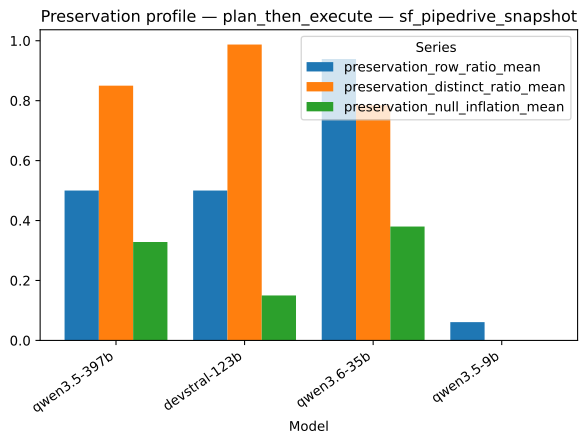

Values plotted in this chart, from the file beside it:
strategy, model, series, value
plan_then_execute, qwen3.5-397b, preservation_row_ratio_mean, 0.5
plan_then_execute, devstral-123b, preservation_row_ratio_mean, 0.5
plan_then_execute, qwen3.6-35b, preservation_row_ratio_mean, 0.939
plan_then_execute, qwen3.5-9b, preservation_row_ratio_mean, 0.06103
plan_then_execute, qwen3.5-397b, preservation_distinct_ratio_mean, 0.85
plan_then_execute, devstral-123b, preservation_distinct_ratio_mean, 0.9872
plan_then_execute, qwen3.6-35b, preservation_distinct_ratio_mean, 0.7846
plan_then_execute, qwen3.5-9b, preservation_distinct_ratio_mean, 0.0
plan_then_execute, qwen3.5-397b, preservation_null_inflation_mean, 0.3283
plan_then_execute, devstral-123b, preservation_null_inflation_mean, 0.15
plan_then_execute, qwen3.6-35b, preservation_null_inflation_mean, 0.38
plan_then_execute, qwen3.5-9b, preservation_null_inflation_mean, 0.0
